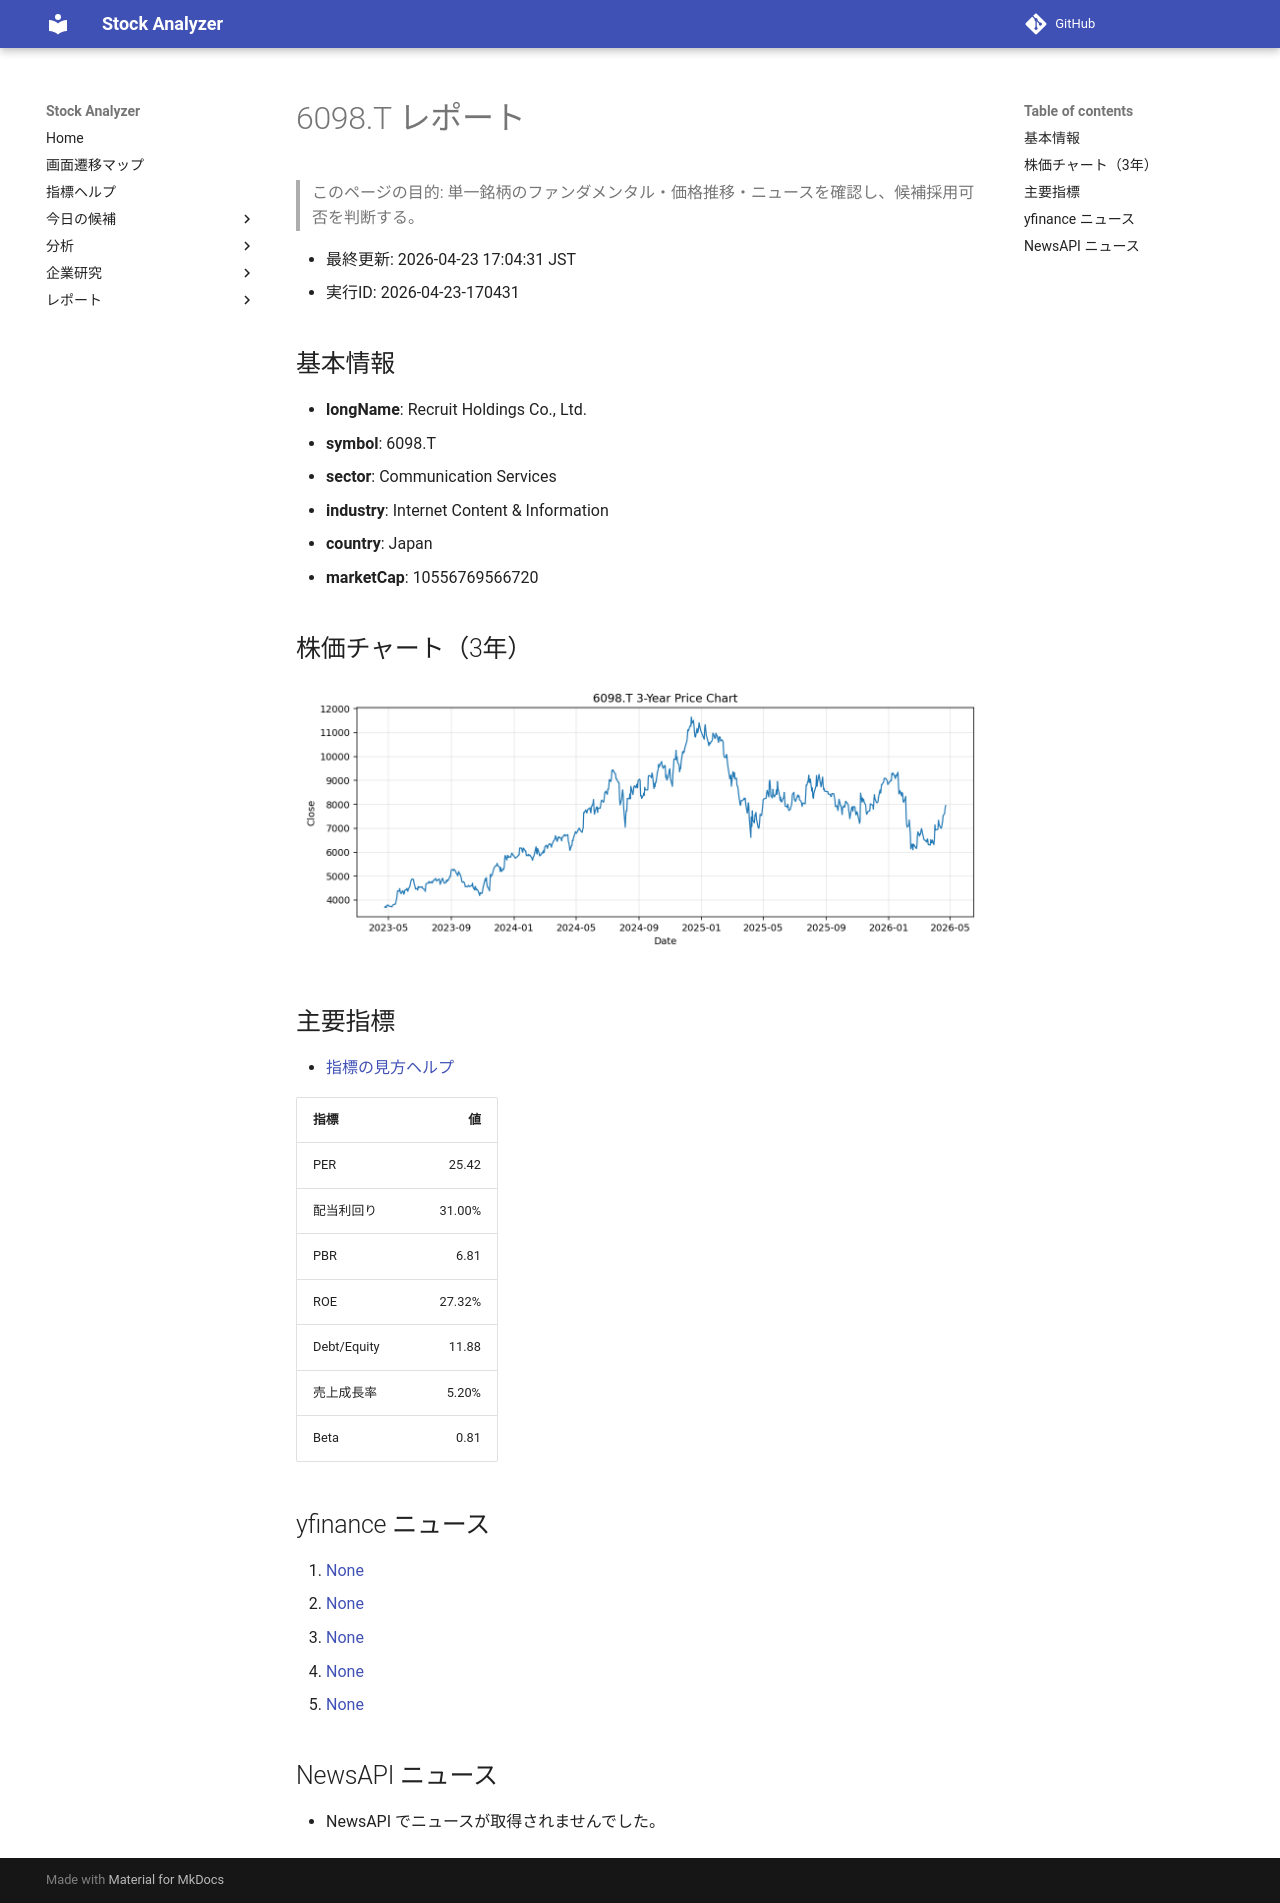

repository: Yumi-note/Making-APP · page: reports/2026-04-23/170431/6098_T/index.html · generator: mkdocs

# 6098.T レポート

> このページの目的: 単一銘柄のファンダメンタル・価格推移・ニュースを確認し、候補採用可否を判断する。

- 最終更新: 2026-04-23 17:04:31 JST
- 実行ID: 2026-04-23-170431

## 基本情報

- **longName**: Recruit Holdings Co., Ltd.
- **symbol**: 6098.T
- **sector**: Communication Services
- **industry**: Internet Content & Information
- **country**: Japan
- **marketCap**: 10556769566720

## 株価チャート（3年）

![6098.T 3-year price chart](6098_T_3y.png)

## 主要指標

- [指標の見方ヘルプ](../../../../indicators.md)

| 指標 | 値 |
|---|---:|
| PER | 25.42 |
| 配当利回り | 31.00% |
| PBR | 6.81 |
| ROE | 27.32% |
| Debt/Equity | 11.88 |
| 売上成長率 | 5.20% |
| Beta | 0.81 |

## yfinance ニュース

1. [None](None)
2. [None](None)
3. [None](None)
4. [None](None)
5. [None](None)

## NewsAPI ニュース

- NewsAPI でニュースが取得されませんでした。
